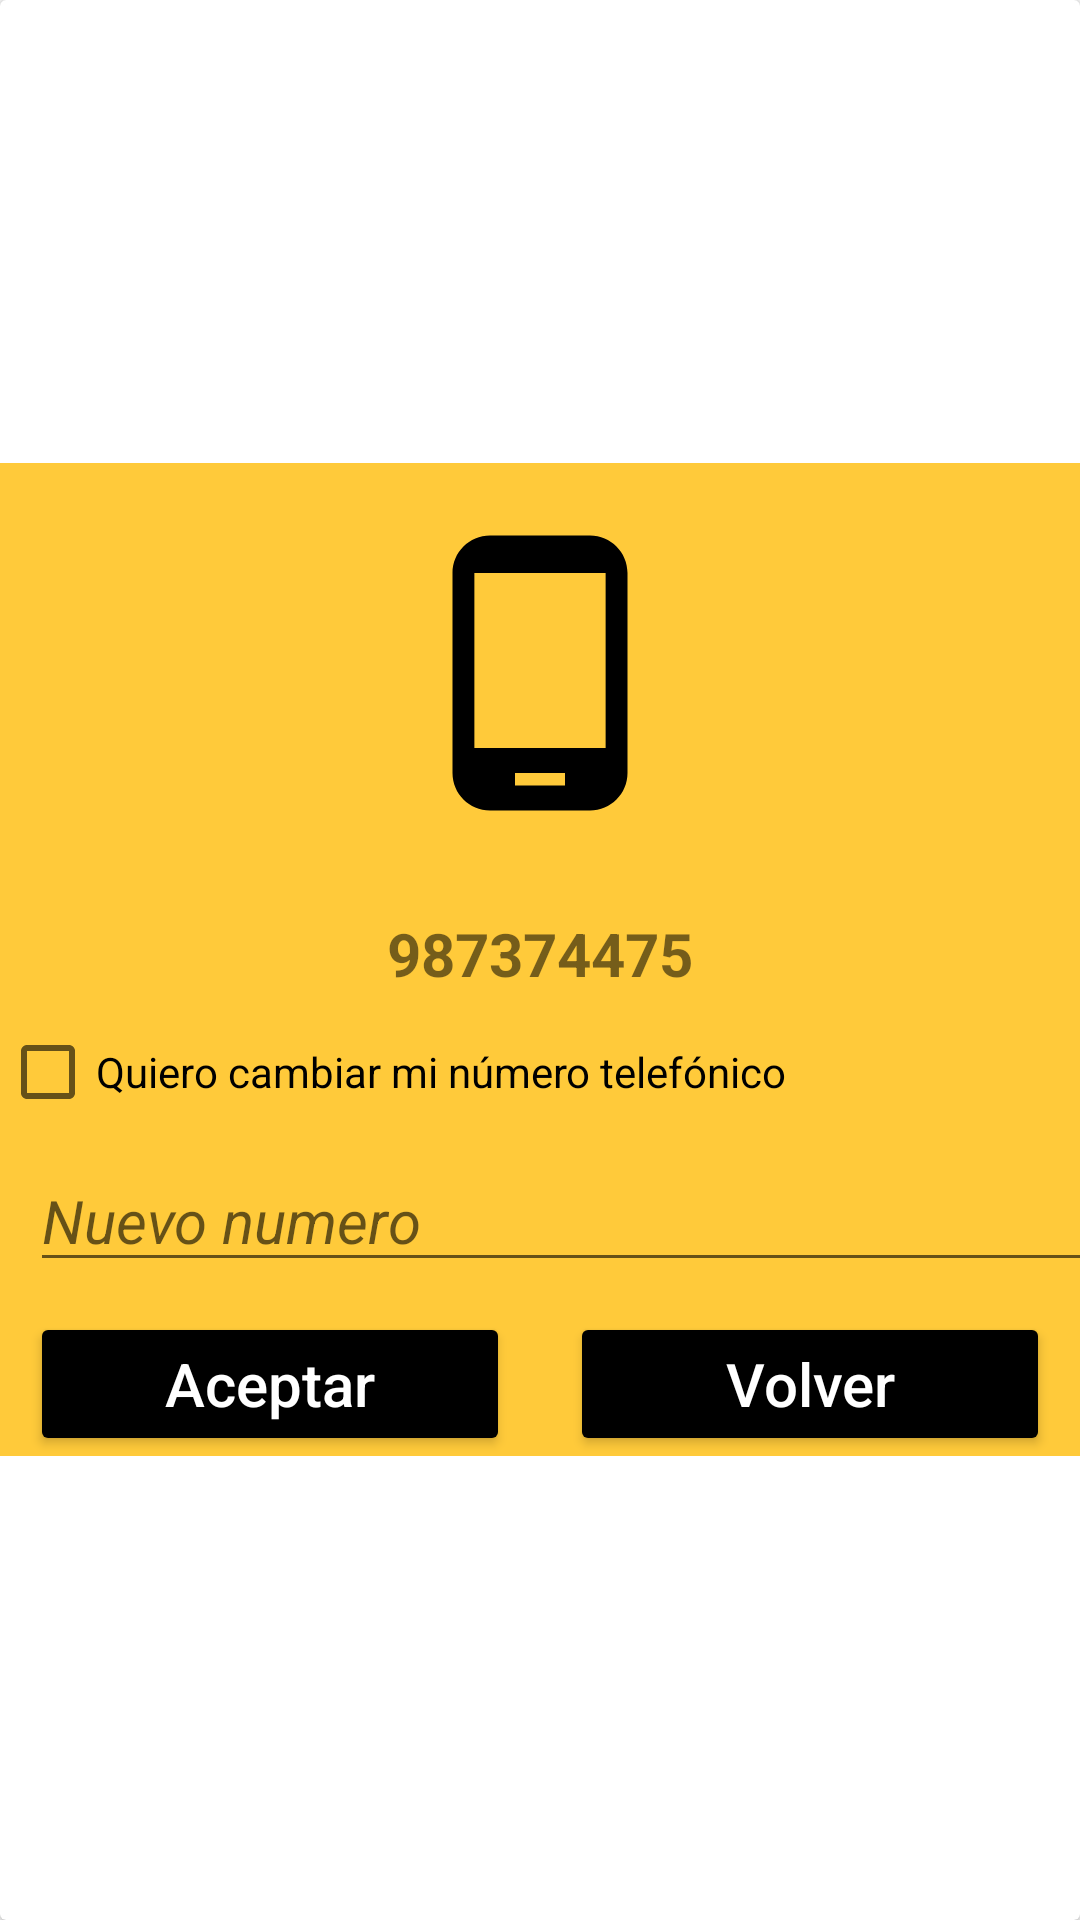

This screen was rendered from an Android layout file. Write that file and the resources it references.
<!-- AndroidManifest.xml: application theme Theme.DalisaApp -->
<!-- res/layout/popuptelefono.xml -->
<?xml version="1.0" encoding="utf-8"?>
<androidx.cardview.widget.CardView xmlns:android="http://schemas.android.com/apk/res/android"
    xmlns:app="http://schemas.android.com/apk/res-auto"
    android:layout_width="match_parent"
    android:layout_height="match_parent"
    android:layout_marginVertical="40dp">

    <LinearLayout
        android:layout_width="match_parent"
        android:layout_height="wrap_content"
        android:orientation="vertical"
        android:background="#ffca3a"
        android:layout_gravity="center">
        <ImageView
            android:id="@+id/newlisticon"
            android:layout_width="100dp"
            android:layout_height="100dp"
            android:layout_gravity="center"
            android:layout_marginVertical="20dp"
            android:layout_marginHorizontal="10dp"
            android:background="@drawable/img_telefono"/>
        <TextView
            android:id="@+id/txtTelefono"
            android:layout_width="match_parent"
            android:layout_height="wrap_content"
            android:layout_marginVertical="10dp"
            android:text="987374475"
            android:textAllCaps="true"
            android:textStyle="bold"
            android:gravity="center"
            android:layout_marginHorizontal="10dp"
            android:textSize="20sp"/>
        <CheckBox
            android:id="@+id/chkTelefono"
            android:layout_width="match_parent"
            android:layout_height="wrap_content"
            android:text="Quiero cambiar mi número telefónico"
            />

        <EditText
            android:id="@+id/txtNombreUsuarioEditar"
            android:layout_width="400dp"
            android:layout_height="wrap_content"
            android:layout_marginHorizontal="10dp"
            android:layout_marginVertical="10dp"
            android:hint="Nuevo numero"
            android:textStyle="italic"
            android:inputType="number"
            android:textAllCaps="true"
            android:textSize="20sp"
            android:visibility="visible" />

        <LinearLayout
            android:layout_width="match_parent"
            android:layout_height="wrap_content"
            android:orientation="horizontal">
            <Button
                android:id="@+id/btnAceptar"
                android:layout_width="match_parent"
                android:layout_height="wrap_content"
                android:layout_marginHorizontal="10dp"
                android:textSize="20sp"
                android:textColor="@color/white"
                android:backgroundTint="@color/black"
                android:textAllCaps="false"
                android:layout_weight="1"
                android:text="@string/btnPopCuentaAceptar"/>
            <Button
                android:id="@+id/btnSalir"
                android:layout_width="match_parent"
                android:layout_height="wrap_content"
                android:layout_marginHorizontal="10dp"
                android:textSize="20sp"
                android:textColor="@color/white"
                android:backgroundTint="@color/black"
                android:textAllCaps="false"
                android:layout_weight="1"
                android:text="@string/regBtnVolver"/>
        </LinearLayout>

    </LinearLayout>
</androidx.cardview.widget.CardView>
<!-- resources referenced by this layout -->
<resources>
  <color name="black">#FF000000</color>
  <color name="white">#FFFFFFFF</color>
  <!-- drawable img_telefono (drawable) -->
  <vector android:autoMirrored="true" android:height="16dp"
      android:tint="#000000" android:viewportHeight="24"
      android:viewportWidth="24" android:width="16dp" xmlns:android="http://schemas.android.com/apk/res/android">
      <path android:fillColor="@android:color/white" android:pathData="M16,1L8,1C6.34,1 5,2.34 5,4v16c0,1.66 1.34,3 3,3h8c1.66,0 3,-1.34 3,-3L19,4c0,-1.66 -1.34,-3 -3,-3zM14,21h-4v-1h4v1zM17.25,18L6.75,18L6.75,4h10.5v14z"/>
  </vector>
  <string name="btnPopCuentaAceptar">Aceptar</string>
  <string name="regBtnVolver">Volver</string>
  <style name="Theme.DalisaApp" parent="Theme.MaterialComponents.DayNight.NoActionBar.Bridge">
          
          <item name="colorPrimary">@color/colorPrimary</item>
          <item name="colorPrimaryVariant">@color/colorPrimaryDark</item>
          <item name="colorOnPrimary">@color/colorAccent</item>
          
          <item name="colorSecondary">@color/teal_200</item>
          <item name="colorSecondaryVariant">@color/teal_700</item>
          <item name="colorOnSecondary">@color/black</item>
          
          <item name="android:statusBarColor" tools:targetApi="l">?attr/colorPrimaryVariant</item>
          
      </style>
  <color name="colorPrimary">#feb209</color>
  <color name="colorPrimaryDark">#feb209</color>
  <color name="colorAccent">#D81B60</color>
  <color name="teal_200">#FF03DAC5</color>
  <color name="teal_700">#FF018786</color>
</resources>
